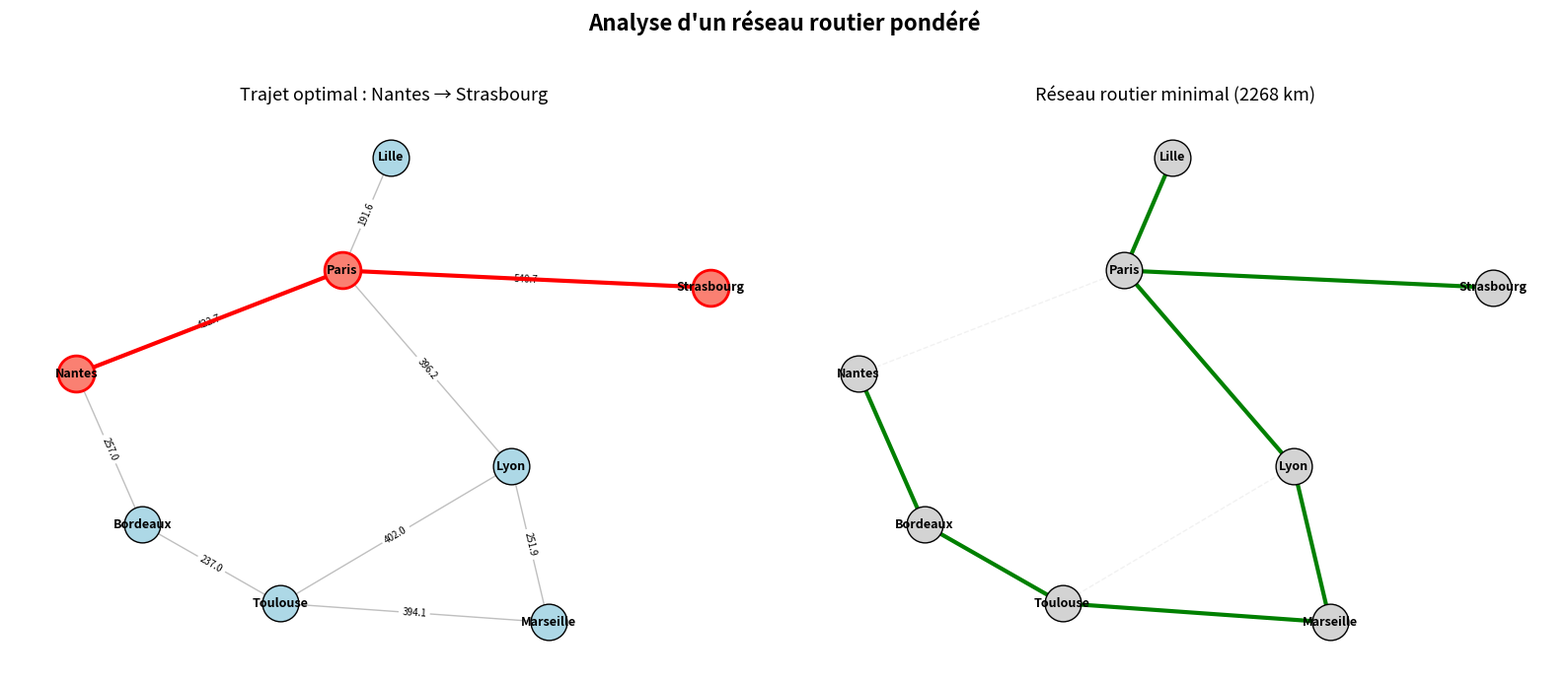

Here is the Python script that generated this plot:
import numpy as np
import matplotlib.pyplot as plt
import networkx as nx

# ================================================================
# ÉTAPE 1 : DONNÉES — VILLES ET COORDONNÉES (approximatives)
# ================================================================
positions_villes = {
    "Paris":     (2.35, 48.85),
    "Lyon":      (4.83, 45.76),
    "Marseille": (5.37, 43.30),
    "Toulouse":  (1.44, 43.60),
    "Bordeaux":  (-0.58, 44.84),
    "Nantes":    (-1.55, 47.22),
    "Lille":     (3.06, 50.63),
    "Strasbourg":(7.75, 48.58),
}

# Liaisons routières existantes (paires de villes reliées)
liaisons = [
    ("Paris", "Lyon"), ("Paris", "Nantes"), ("Paris", "Lille"),
    ("Paris", "Strasbourg"), ("Lyon", "Marseille"), ("Lyon", "Toulouse"),
    ("Toulouse", "Bordeaux"), ("Bordeaux", "Nantes"), ("Marseille", "Toulouse"),
]

# ================================================================
# ÉTAPE 2 : CONSTRUCTION DU GRAPHE PONDÉRÉ (NumPy + NetworkX)
# ================================================================
def distance_euclidienne(p1, p2):
    """Calcule une distance approximative entre deux coordonnées (NumPy)."""
    return np.sqrt((p1[0] - p2[0])**2 + (p1[1] - p2[1])**2) * 100  # facteur d'échelle

G = nx.Graph()

# Ajout des nœuds avec leur position comme attribut
for ville, coord in positions_villes.items():
    G.add_node(ville, pos=coord)

# Ajout des arêtes avec un poids = distance calculée automatiquement
for ville1, ville2 in liaisons:
    d = distance_euclidienne(positions_villes[ville1], positions_villes[ville2])
    G.add_edge(ville1, ville2, weight=round(d, 1))

print("Réseau routier construit :")
for u, v, w in G.edges(data='weight'):
    print(f"  {u} — {v} : {w} km")

# ================================================================
# ÉTAPE 3 : PLUS COURT CHEMIN ENTRE DEUX VILLES
# ================================================================
depart, arrivee = "Nantes", "Strasbourg"

chemin = nx.dijkstra_path(G, depart, arrivee, weight='weight')
distance_totale = nx.dijkstra_path_length(G, depart, arrivee, weight='weight')

print(f"\nTrajet optimal {depart} → {arrivee} :")
print(f"  Chemin : {' → '.join(chemin)}")
print(f"  Distance totale : {distance_totale:.1f} km")

# ================================================================
# ÉTAPE 4 : VILLE LA PLUS CENTRALE (analyse réseau)
# ================================================================
centralite = nx.betweenness_centrality(G, weight='weight')
ville_pivot = max(centralite, key=centralite.get)
print(f"\nVille la plus 'stratégique' (betweenness) : {ville_pivot} ({centralite[ville_pivot]:.3f})")

# ================================================================
# ÉTAPE 5 : ARBRE COUVRANT MINIMAL (réseau routier minimal)
# ================================================================
arbre_minimal = nx.minimum_spanning_tree(G, weight='weight', algorithm='kruskal')
poids_total_arbre = sum(w for u, v, w in arbre_minimal.edges(data='weight'))
poids_total_reseau = sum(w for u, v, w in G.edges(data='weight'))

print(f"\nRéseau complet : {poids_total_reseau:.1f} km de routes")
print(f"Réseau minimal (arbre couvrant) : {poids_total_arbre:.1f} km de routes")
print(f"Économie potentielle : {poids_total_reseau - poids_total_arbre:.1f} km")

# ================================================================
# ÉTAPE 6 : MATRICE DES DISTANCES (NumPy)
# ================================================================
noeuds = list(G.nodes())
n = len(noeuds)
matrice_distances = np.full((n, n), np.inf)

toutes_distances = dict(nx.all_pairs_dijkstra_path_length(G, weight='weight'))
for i, u in enumerate(noeuds):
    for j, v in enumerate(noeuds):
        if v in toutes_distances[u]:
            matrice_distances[i, j] = toutes_distances[u][v]

print(f"\nDistance moyenne entre toutes les villes connectées : "
      f"{matrice_distances[np.isfinite(matrice_distances) & (matrice_distances > 0)].mean():.1f} km")

# ================================================================
# ÉTAPE 7 : VISUALISATION (Matplotlib + NetworkX)
# ================================================================
fig, axes = plt.subplots(1, 2, figsize=(16, 7))
pos = nx.get_node_attributes(G, 'pos')   # utilise les vraies coordonnées géographiques

# --- Graphique 1 : réseau complet avec chemin optimal surligné ---
nx.draw_networkx_nodes(G, pos, node_color='lightblue', node_size=700, 
                        edgecolors='black', ax=axes[0])
nx.draw_networkx_edges(G, pos, edge_color='gray', alpha=0.5, ax=axes[0])
nx.draw_networkx_labels(G, pos, font_size=9, font_weight='bold', ax=axes[0])

edge_labels = nx.get_edge_attributes(G, 'weight')
nx.draw_networkx_edge_labels(G, pos, edge_labels=edge_labels, font_size=7, ax=axes[0])

# Surligner le chemin optimal en rouge
chemin_aretes = list(zip(chemin, chemin[1:]))
nx.draw_networkx_edges(G, pos, edgelist=chemin_aretes, edge_color='red', width=3, ax=axes[0])
nx.draw_networkx_nodes(G, pos, nodelist=chemin, node_color='salmon', 
                        node_size=700, edgecolors='red', linewidths=2, ax=axes[0])

axes[0].set_title(f"Trajet optimal : {depart} → {arrivee}", fontsize=13)
axes[0].axis('off')

# --- Graphique 2 : arbre couvrant minimal ---
nx.draw_networkx_nodes(G, pos, node_color='lightgray', node_size=700, 
                        edgecolors='black', ax=axes[1])
nx.draw_networkx_edges(G, pos, edge_color='lightgray', alpha=0.3, style='dashed', ax=axes[1])
nx.draw_networkx_edges(arbre_minimal, pos, edge_color='green', width=3, ax=axes[1])
nx.draw_networkx_labels(G, pos, font_size=9, font_weight='bold', ax=axes[1])

axes[1].set_title(f"Réseau routier minimal ({poids_total_arbre:.0f} km)", fontsize=13)
axes[1].axis('off')

fig.suptitle("Analyse d'un réseau routier pondéré", fontsize=16, fontweight='bold')
plt.tight_layout(rect=[0, 0, 1, 0.95])
plt.show()
